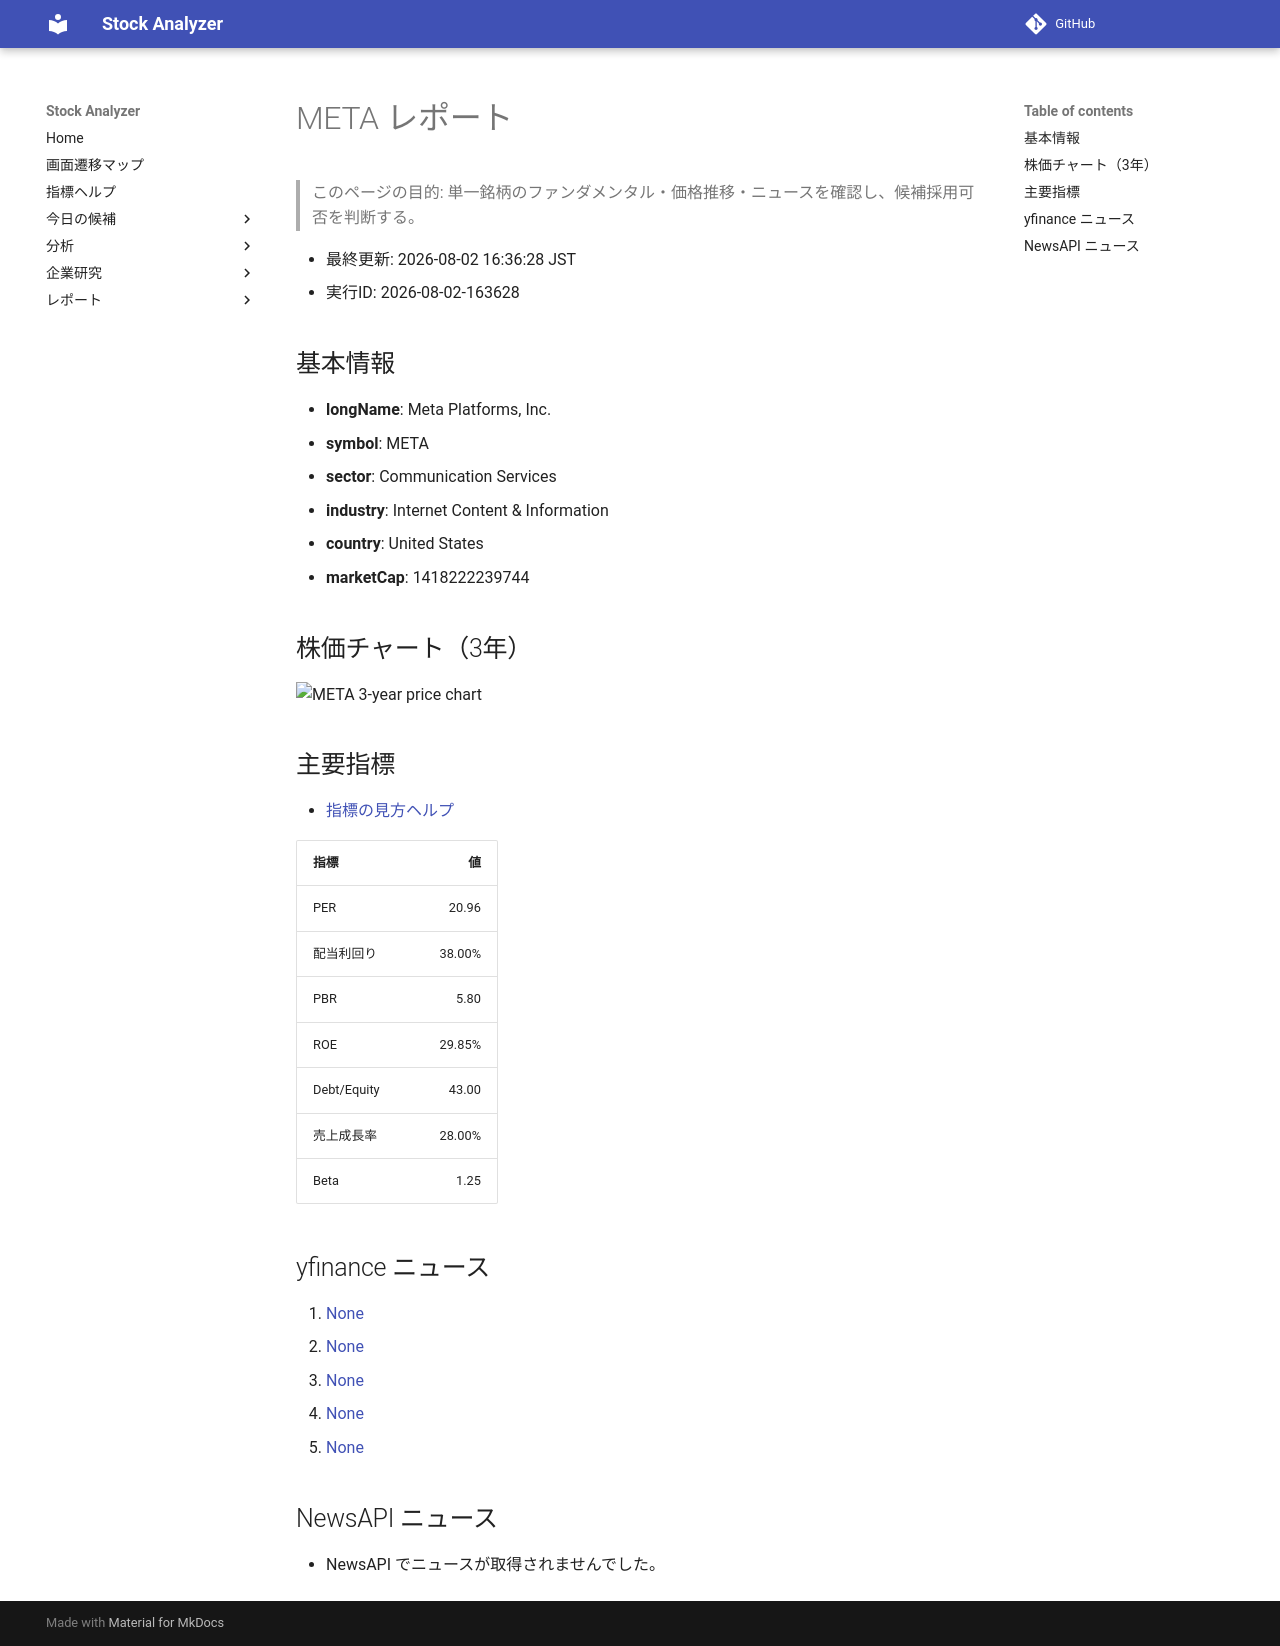

repository: Yumi-note/Making-APP · page: stocks/2026-08-02/163628/META/index.html · generator: mkdocs

# META レポート

> このページの目的: 単一銘柄のファンダメンタル・価格推移・ニュースを確認し、候補採用可否を判断する。

- 最終更新: 2026-08-02 16:36:28 JST
- 実行ID: 2026-08-02-163628

## 基本情報

- **longName**: Meta Platforms, Inc.
- **symbol**: META
- **sector**: Communication Services
- **industry**: Internet Content & Information
- **country**: United States
- **marketCap**: 1418222239744

## 株価チャート（3年）

![META 3-year price chart](META_3y.png)

## 主要指標

- [指標の見方ヘルプ](../../../../indicators.md)

| 指標 | 値 |
|---|---:|
| PER | 20.96 |
| 配当利回り | 38.00% |
| PBR | 5.80 |
| ROE | 29.85% |
| Debt/Equity | 43.00 |
| 売上成長率 | 28.00% |
| Beta | 1.25 |

## yfinance ニュース

1. [None](None)
2. [None](None)
3. [None](None)
4. [None](None)
5. [None](None)

## NewsAPI ニュース

- NewsAPI でニュースが取得されませんでした。
